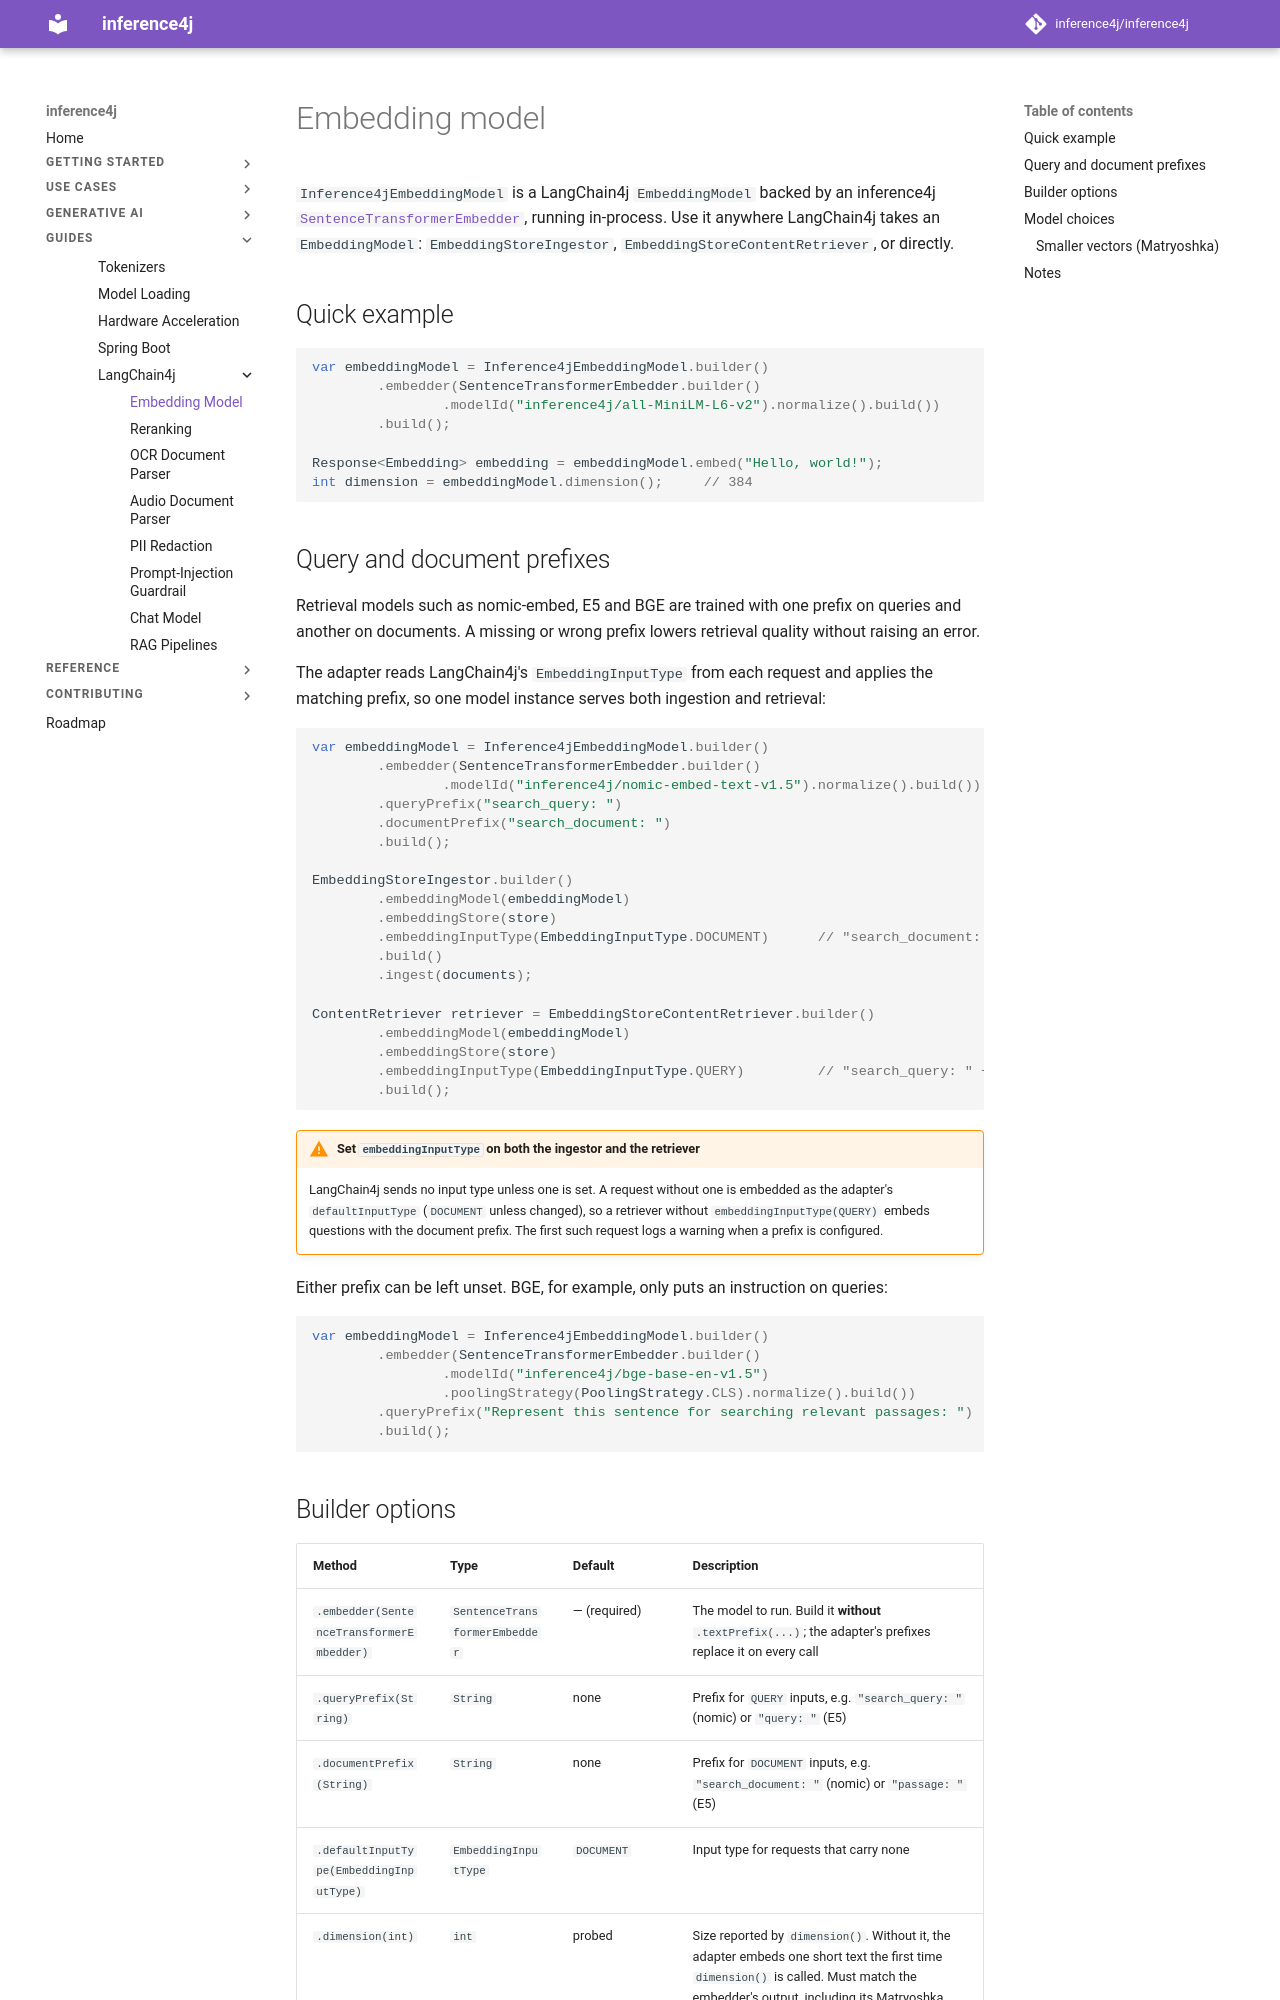

repository: inference4j/inference4j · page: guides/langchain4j/embeddings/index.html · generator: mkdocs

# Embedding model

`Inference4jEmbeddingModel` is a LangChain4j `EmbeddingModel` backed by an inference4j
[`SentenceTransformerEmbedder`](../../use-cases/semantic-search.md), running in-process. Use it anywhere LangChain4j
takes an `EmbeddingModel`: `EmbeddingStoreIngestor`, `EmbeddingStoreContentRetriever`, or directly.

## Quick example

```java
var embeddingModel = Inference4jEmbeddingModel.builder()
        .embedder(SentenceTransformerEmbedder.builder()
                .modelId("inference4j/all-MiniLM-L6-v2").normalize().build())
        .build();

Response<Embedding> embedding = embeddingModel.embed("Hello, world!");
int dimension = embeddingModel.dimension();     // 384
```

## Query and document prefixes

Retrieval models such as nomic-embed, E5 and BGE are trained with one prefix on queries and another on documents.
A missing or wrong prefix lowers retrieval quality without raising an error.

The adapter reads LangChain4j's `EmbeddingInputType` from each request and applies the matching prefix, so one
model instance serves both ingestion and retrieval:

```java
var embeddingModel = Inference4jEmbeddingModel.builder()
        .embedder(SentenceTransformerEmbedder.builder()
                .modelId("inference4j/nomic-embed-text-v1.5").normalize().build())
        .queryPrefix("search_query: ")
        .documentPrefix("search_document: ")
        .build();

EmbeddingStoreIngestor.builder()
        .embeddingModel(embeddingModel)
        .embeddingStore(store)
        .embeddingInputType(EmbeddingInputType.DOCUMENT)      // "search_document: " + segment
        .build()
        .ingest(documents);

ContentRetriever retriever = EmbeddingStoreContentRetriever.builder()
        .embeddingModel(embeddingModel)
        .embeddingStore(store)
        .embeddingInputType(EmbeddingInputType.QUERY)         // "search_query: " + question
        .build();
```

!!! warning "Set `embeddingInputType` on both the ingestor and the retriever"
    LangChain4j sends no input type unless one is set. A request without one is embedded as the adapter's
    `defaultInputType` (`DOCUMENT` unless changed), so a retriever without `embeddingInputType(QUERY)` embeds
    questions with the document prefix. The first such request logs a warning when a prefix is configured.

Either prefix can be left unset. BGE, for example, only puts an instruction on queries:

```java
var embeddingModel = Inference4jEmbeddingModel.builder()
        .embedder(SentenceTransformerEmbedder.builder()
                .modelId("inference4j/bge-base-en-v1.5")
                .poolingStrategy(PoolingStrategy.CLS).normalize().build())
        .queryPrefix("Represent this sentence for searching relevant passages: ")
        .build();
```
